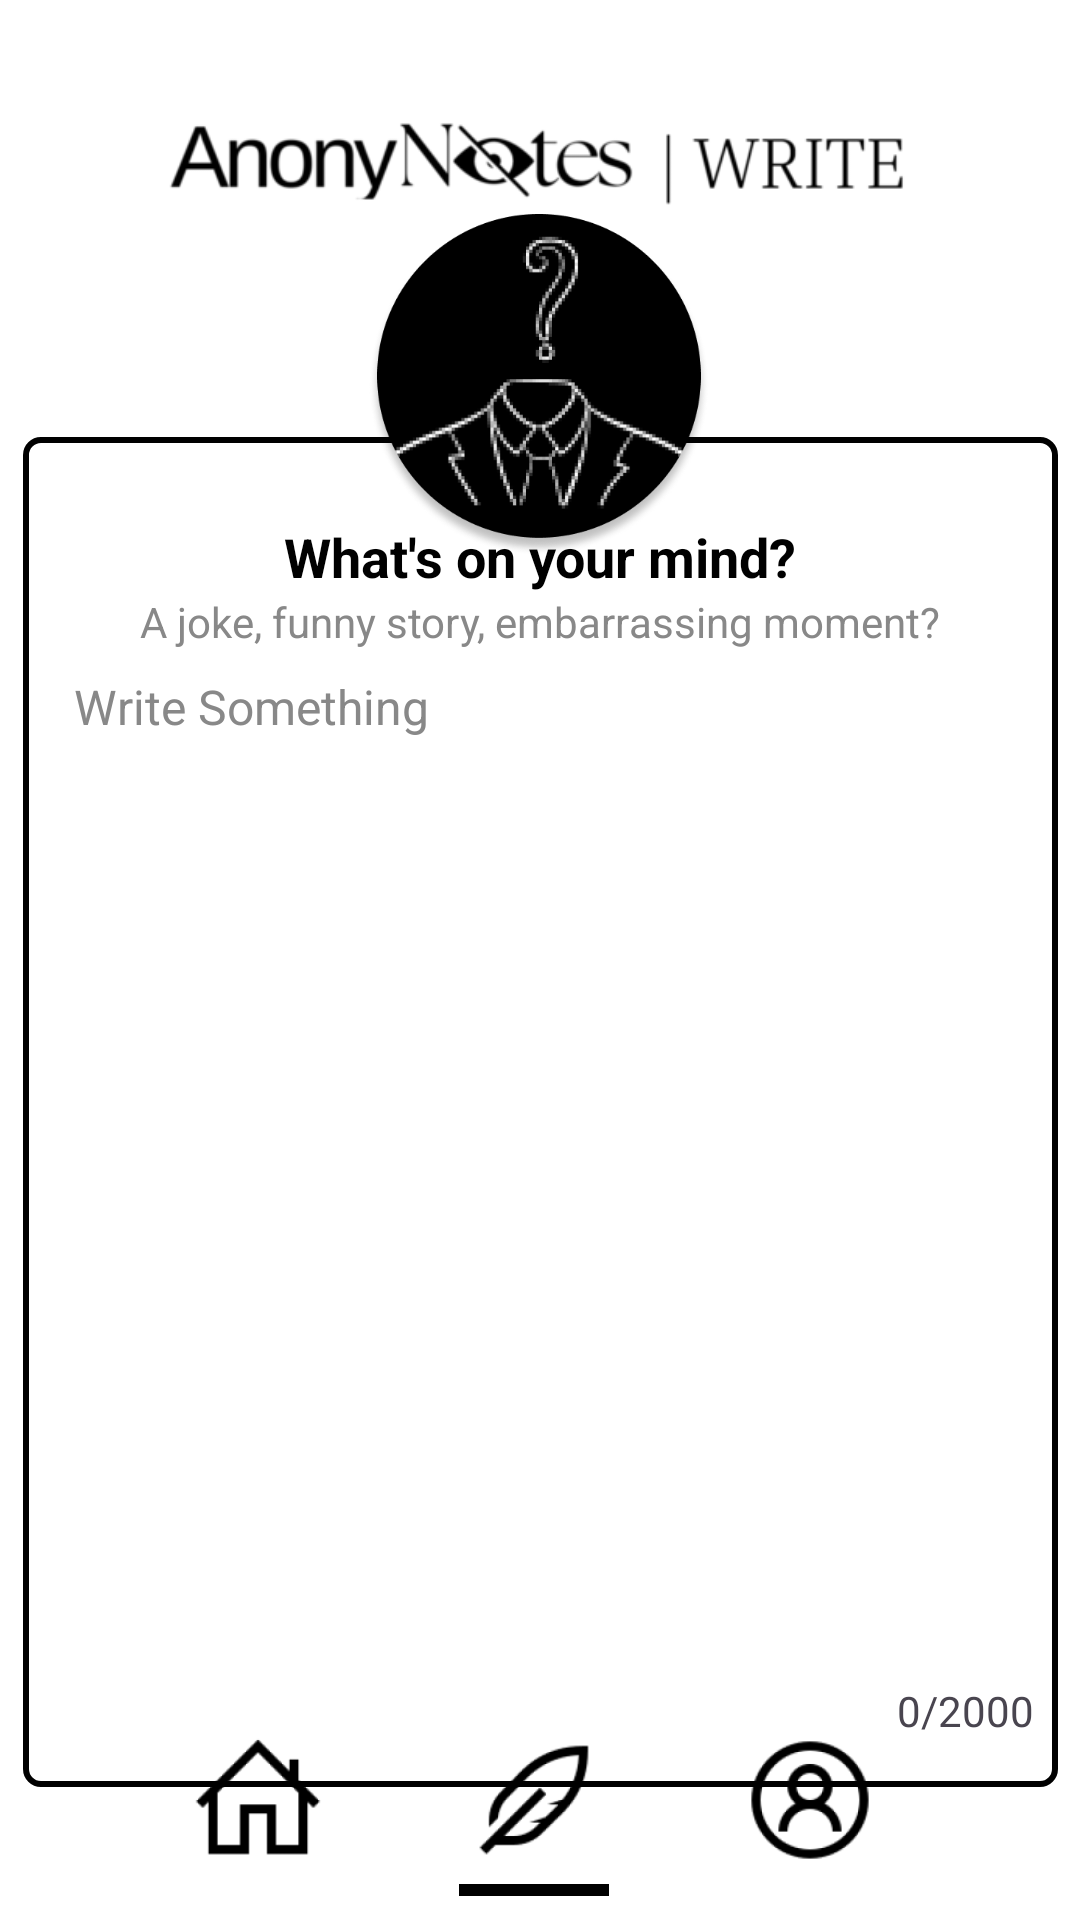

The Android layout XML behind this screen, and the referenced resources:
<!-- AndroidManifest.xml: application theme Theme.AnonyNotes -->
<!-- res/layout/activity_write_page.xml -->
<?xml version="1.0" encoding="utf-8"?>
<androidx.constraintlayout.widget.ConstraintLayout xmlns:android="http://schemas.android.com/apk/res/android"
    xmlns:app="http://schemas.android.com/apk/res-auto"
    xmlns:tools="http://schemas.android.com/tools"
    android:id="@+id/main"
    android:layout_width="match_parent"
    android:layout_height="match_parent"
    android:background="@color/white"
    tools:context=".MainActivity"
    android:fitsSystemWindows="true">

    <ImageView
        android:id="@+id/Write_img"
        android:layout_width="374dp"
        android:layout_height="56dp"
        android:layout_marginTop="25dp"
        android:background="@android:color/transparent"
        android:contentDescription="anonynotes"
        app:layout_constraintEnd_toEndOf="parent"
        app:layout_constraintStart_toStartOf="parent"
        app:layout_constraintTop_toTopOf="parent"
        app:srcCompat="@drawable/write" />

    <ImageView
        android:id="@+id/tuxedo_img"
        android:layout_width="120dp"
        android:layout_height="114dp"
        android:layout_gravity="center"
        android:layout_marginTop="-10dp"
        android:contentDescription="anonymous"
        android:elevation="5dp"
        app:layout_constraintEnd_toEndOf="parent"
        app:layout_constraintHorizontal_bias="0.498"
        app:layout_constraintStart_toStartOf="parent"
        app:layout_constraintTop_toBottomOf="@+id/Write_img"
        app:srcCompat="@drawable/profile" />

    <LinearLayout
        android:id="@+id/leeniar"
        android:layout_width="345dp"
        android:layout_height="450dp"

        android:layout_marginStart="100dp"
        android:layout_marginTop="-40dp"
        android:layout_marginEnd="100dp"
        android:background="@drawable/linear_border"
        android:gravity="center"
        android:orientation="vertical"
        app:layout_constraintEnd_toEndOf="parent"
        app:layout_constraintStart_toStartOf="parent"
        app:layout_constraintTop_toBottomOf="@+id/tuxedo_img">

        <TextView
            android:id="@+id/title"
            android:layout_width="wrap_content"
            android:layout_height="wrap_content"
            android:layout_marginTop="20dp"
            android:text="What's on your mind?"
            android:textColor="#000"
            android:textSize="18sp"
            android:textStyle="bold" />

        <TextView
            android:id="@+id/subtitle"
            android:layout_width="wrap_content"
            android:layout_height="wrap_content"
            android:layout_marginBottom="8dp"
            android:text="A joke, funny story, embarrassing moment?"
            android:textColor="#888888"
            android:textSize="14sp" />

        <EditText
            android:id="@+id/write_input"
            android:layout_width="325dp"
            android:layout_height="328dp"
            android:layout_marginLeft="50dp"
            android:layout_marginRight="50dp"
            android:background="@drawable/edit_text_border"
            android:gravity="top|start"
            android:hint="Write Something"
            android:inputType="textMultiLine"
            android:maxLength="2000"
            android:paddingStart="7dp"
            android:textColor="@color/black"
            android:textColorHint="#888888"
            android:textSize="16sp" />

        <TextView
            android:id="@+id/char_count"
            android:layout_width="wrap_content"
            android:layout_height="wrap_content"
            android:layout_gravity="end|bottom"
            android:padding="8dp"
            android:text="0/2000" />

    </LinearLayout>

    <Button
        android:id="@+id/submit"
        app:layout_constraintTop_toBottomOf="@id/leeniar"
        android:layout_width="wrap_content"
        android:layout_height="wrap_content"
        android:layout_marginStart="50dp"
        android:layout_marginEnd="50dp"
        android:layout_marginBottom="8dp"
        android:backgroundTint="@color/black"
        android:text="Submit"
        android:textColor="@color/white"
        app:layout_constraintBottom_toTopOf="@+id/Quillpen"
        app:layout_constraintEnd_toEndOf="parent"
        app:layout_constraintHorizontal_bias="0.478"
        app:layout_constraintStart_toStartOf="parent" />

    <ImageButton
        android:id="@+id/ProfileButton"
        android:layout_width="48dp"
        android:layout_height="48dp"
        android:layout_marginStart="14dp"
        android:layout_marginEnd="36dp"
        android:layout_marginBottom="16dp"
        android:background="@drawable/maleuser"
        android:contentDescription="User"
        app:layout_constraintBottom_toBottomOf="parent"
        app:layout_constraintEnd_toEndOf="parent"
        app:layout_constraintStart_toEndOf="@+id/Quillpen" />

    <ImageButton
        android:id="@+id/HomeButton"
        android:layout_width="48dp"
        android:layout_height="48dp"
        android:layout_marginStart="32dp"
        android:layout_marginEnd="14dp"
        android:layout_marginBottom="16dp"
        android:background="@drawable/home"
        android:contentDescription="Home"
        app:layout_constraintBottom_toBottomOf="parent"
        app:layout_constraintEnd_toStartOf="@+id/Quillpen"
        app:layout_constraintStart_toStartOf="parent" />

    <ImageButton
        android:id="@+id/Quillpen"
        android:layout_width="48dp"
        android:layout_height="48dp"
        android:layout_marginBottom="16dp"
        android:background="@drawable/quillpen"
        android:contentDescription="Quill"
        app:layout_constraintBottom_toBottomOf="parent"
        app:layout_constraintEnd_toStartOf="@+id/ProfileButton"
        app:layout_constraintHorizontal_bias="0.518"
        android:backgroundTint="@null"
        app:layout_constraintStart_toEndOf="@+id/HomeButton" />

    <View
        android:layout_width="50dp"
        android:layout_height="4dp"
        android:background="@color/black"
        app:layout_constraintTop_toBottomOf="@id/Quillpen"
        app:layout_constraintStart_toStartOf="@id/Quillpen"
        app:layout_constraintEnd_toEndOf="@id/Quillpen"
        android:layout_marginTop="4dp" />

</androidx.constraintlayout.widget.ConstraintLayout>
<!-- resources referenced by this layout -->
<resources>
  <color name="black">#FF000000</color>
  <color name="white">#FFFFFFFF</color>
  <!-- drawable home: png bitmap (drawable, 2127 bytes) -->
  <!-- drawable linear_border (drawable) -->
  <?xml version="1.0" encoding="utf-8"?>
  <shape xmlns:android="http://schemas.android.com/apk/res/android"
      android:shape="rectangle">
      <corners android:radius="5dip" />
      <solid android:color="@color/white">
  
      </solid>
      <stroke
          android:width="2dp"
          android:color="@color/black" />
  </shape>
  <!-- drawable maleuser: png bitmap (drawable, 6199 bytes) -->
  <!-- drawable profile: png bitmap (drawable, 40020 bytes) -->
  <!-- drawable quillpen: png bitmap (drawable, 4404 bytes) -->
  <!-- drawable write: png bitmap (drawable, 7647 bytes) -->
  <style name="Theme.AnonyNotes" parent="Base.Theme.AnonyNotes" />
  <style name="Base.Theme.AnonyNotes" parent="Theme.Material3.DayNight.NoActionBar">
          <item name="android:windowTranslucentStatus">true</item>
          <item name="android:statusBarColor">@android:color/transparent</item>
      </style>
</resources>
